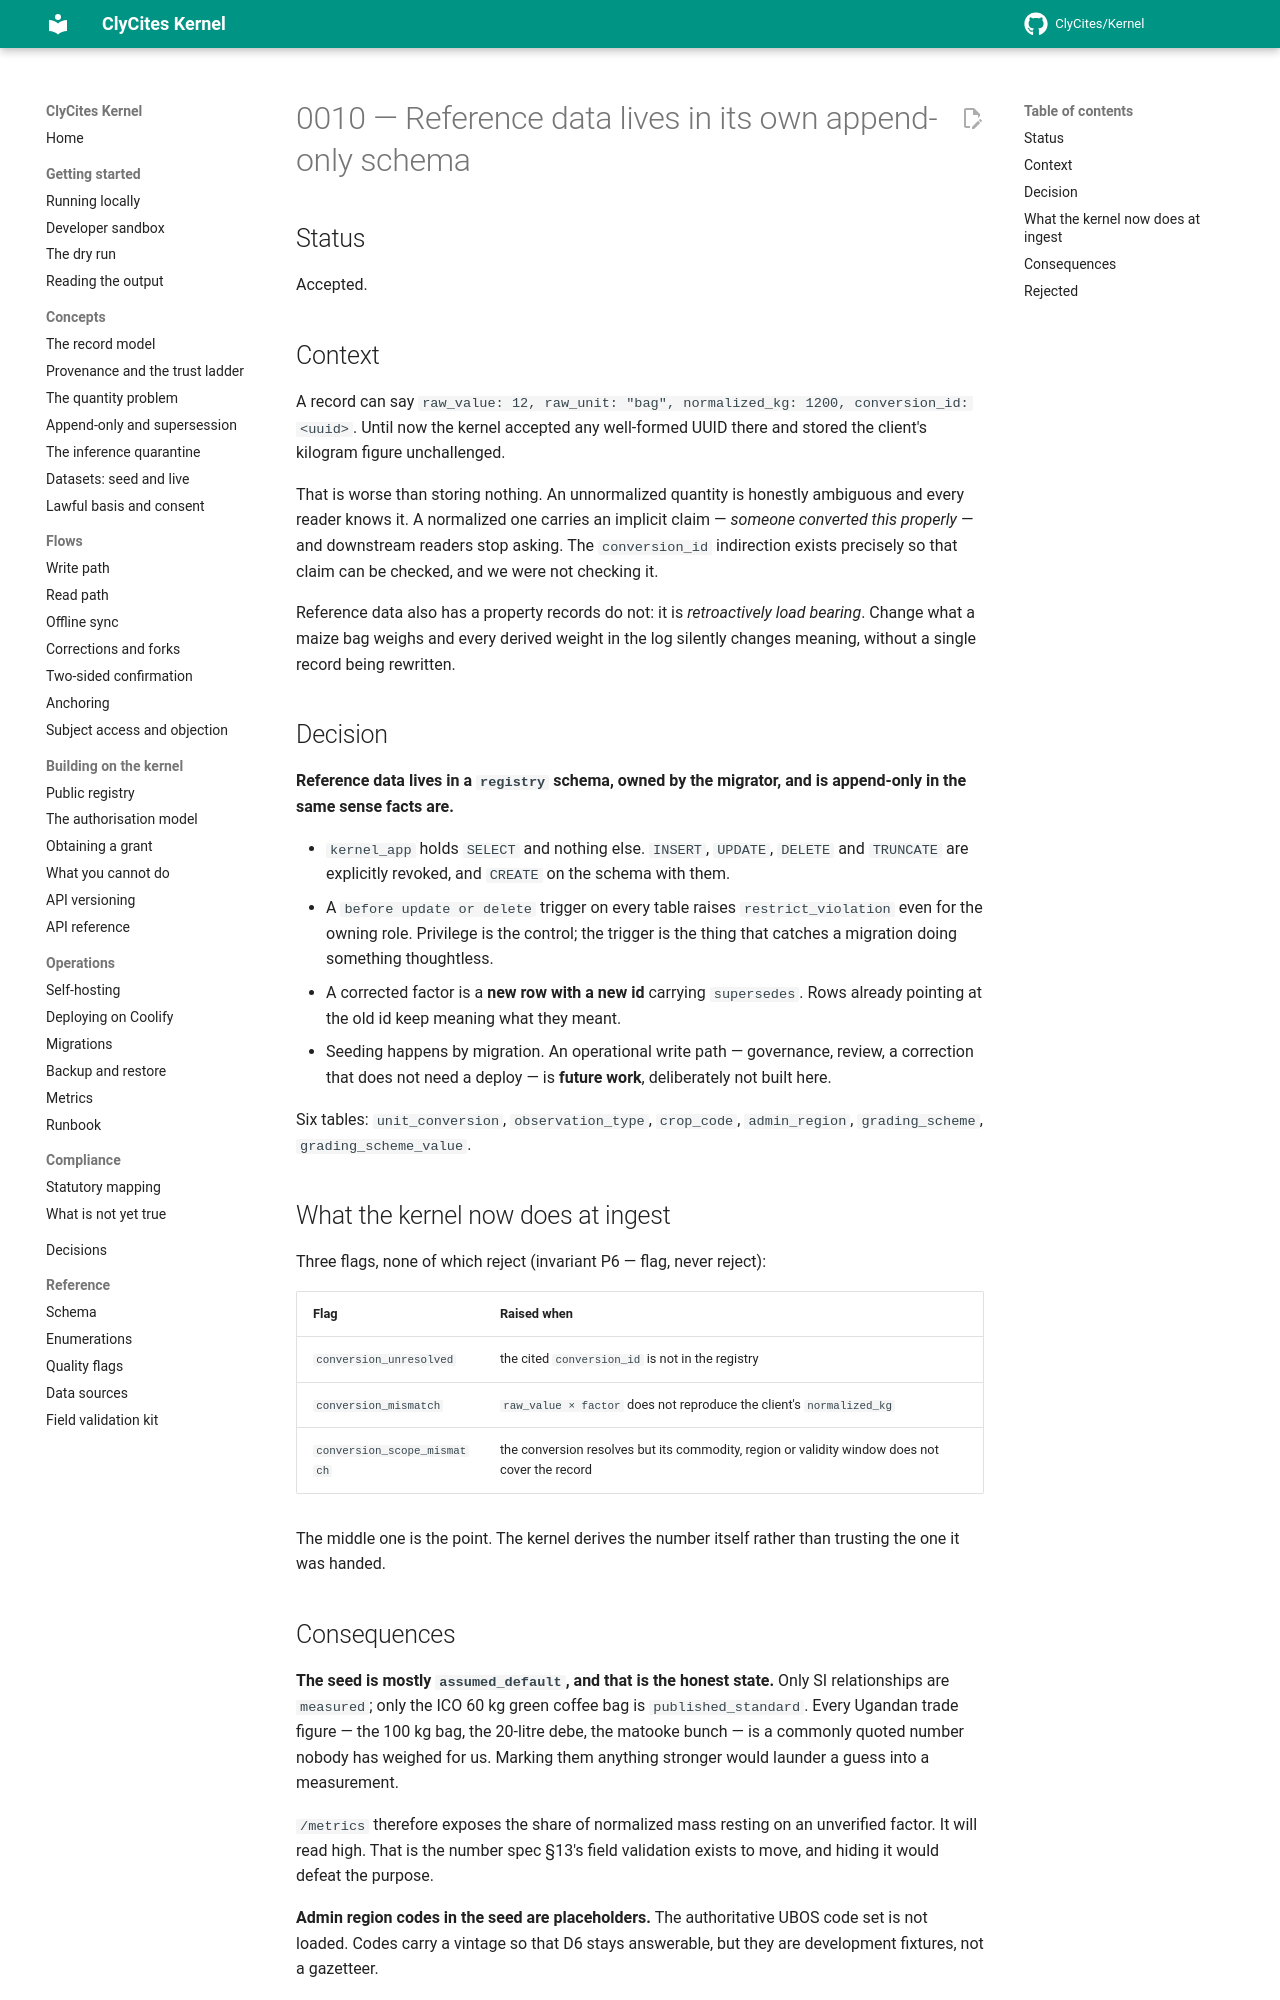

repository: ClyCites/Kernel · page: dev/decisions/0010-registry-storage/index.html · generator: mkdocs

# 0010 — Reference data lives in its own append-only schema

## Status

Accepted.

## Context

A record can say `raw_value: 12, raw_unit: "bag", normalized_kg: 1200,
conversion_id: <uuid>`. Until now the kernel accepted any well-formed UUID
there and stored the client's kilogram figure unchallenged.

That is worse than storing nothing. An unnormalized quantity is honestly
ambiguous and every reader knows it. A normalized one carries an implicit claim
— *someone converted this properly* — and downstream readers stop asking. The
`conversion_id` indirection exists precisely so that claim can be checked, and
we were not checking it.

Reference data also has a property records do not: it is *retroactively load
bearing*. Change what a maize bag weighs and every derived weight in the log
silently changes meaning, without a single record being rewritten.

## Decision

**Reference data lives in a `registry` schema, owned by the migrator, and is
append-only in the same sense facts are.**

- `kernel_app` holds `SELECT` and nothing else. `INSERT`, `UPDATE`, `DELETE`
  and `TRUNCATE` are explicitly revoked, and `CREATE` on the schema with them.
- A `before update or delete` trigger on every table raises `restrict_violation`
  even for the owning role. Privilege is the control; the trigger is the thing
  that catches a migration doing something thoughtless.
- A corrected factor is a **new row with a new id** carrying `supersedes`. Rows
  already pointing at the old id keep meaning what they meant.
- Seeding happens by migration. An operational write path — governance, review,
  a correction that does not need a deploy — is **future work**, deliberately
  not built here.

Six tables: `unit_conversion`, `observation_type`, `crop_code`, `admin_region`,
`grading_scheme`, `grading_scheme_value`.

## What the kernel now does at ingest

Three flags, none of which reject (invariant P6 — flag, never reject):

| Flag | Raised when |
| --- | --- |
| `conversion_unresolved` | the cited `conversion_id` is not in the registry |
| `conversion_mismatch` | `raw_value × factor` does not reproduce the client's `normalized_kg` |
| `conversion_scope_mismatch` | the conversion resolves but its commodity, region or validity window does not cover the record |

The middle one is the point. The kernel derives the number itself rather than
trusting the one it was handed.
